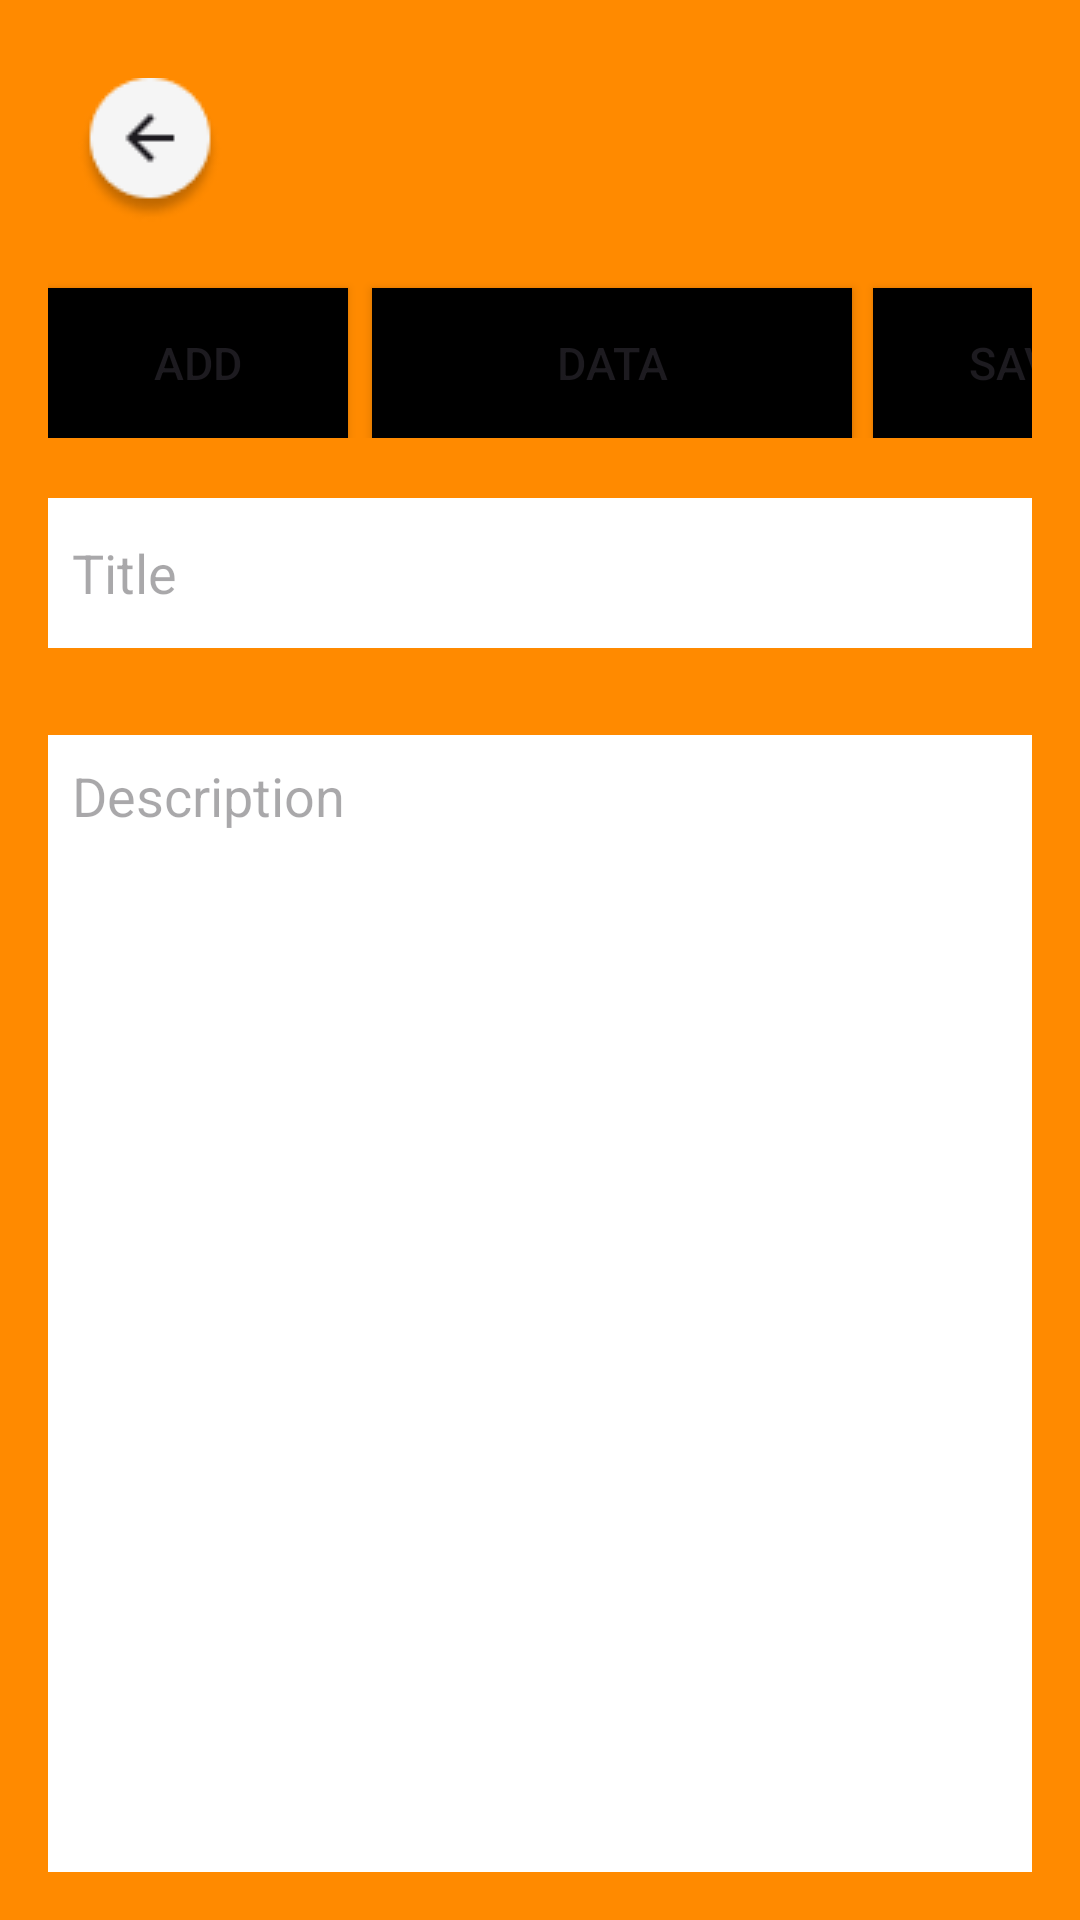

Android layout source for this screen:
<!-- AndroidManifest.xml: application theme Theme.OBYE -->
<!-- res/layout/plan_input_activity.xml -->
<?xml version="1.0" encoding="utf-8"?>
<RelativeLayout xmlns:android="http://schemas.android.com/apk/res/android"
    xmlns:tools="http://schemas.android.com/tools"
    android:id="@+id/activity_main"
    android:layout_width="match_parent"
    android:layout_height="match_parent"
    android:background="@color/bg_color"
    android:padding="16dp"
    tools:context="com.example.obye.plan.PlanInputActivity">

    <ImageView
        android:id="@+id/backplandrink"
        android:layout_width="wrap_content"
        android:layout_height="wrap_content"
        android:layout_marginTop="10dp"
        android:layout_marginLeft="10dp"
        android:maxWidth="40dp"
        android:maxHeight="40dp"
        android:src="@drawable/ic_back" />
    <EditText
        android:id="@+id/edit_file"
        style="@style/Widget.AppCompat.EditText"
        android:layout_width="395dp"
        android:layout_height="471dp"
        android:layout_below="@+id/header_linear"
        android:layout_alignParentStart="true"
        android:layout_alignParentEnd="true"
        android:layout_alignParentBottom="true"
        android:layout_marginTop="99dp"
        android:layout_marginEnd="0dp"
        android:background="@android:color/white"
        android:gravity="top|start"
        android:hint="@string/edit_file_hint"
        android:inputType="textMultiLine|textNoSuggestions"
        android:padding="8dp" />

    <LinearLayout
        android:id="@+id/header_linear"
        android:layout_width="match_parent"
        android:layout_height="wrap_content"
        android:gravity="center_horizontal|start"
        android:orientation="horizontal">

        <Button
            android:id="@+id/button_new"
            android:layout_width="100dp"
            android:layout_height="50dp"
            android:textSize="15sp"
            android:padding="0dp"
            android:layout_marginTop="80dp"
            android:text="@string/file_new"
            android:background="@color/black"/>

        <Button
            android:id="@+id/button_open"
            android:background="@color/black"
            android:layout_width="160dp"
            android:layout_marginLeft="8dp"
            android:layout_height="50dp"
            android:layout_marginTop="80dp"
            android:textSize="15sp"
            android:padding="0dp"
            android:text="@string/file_open" />

        <Button
            android:id="@+id/button_save"
            android:background="@color/black"
            android:layout_width="100dp"
            android:layout_height="50dp"
            android:layout_marginTop="80dp"
            android:layout_marginLeft="7dp"
            android:textSize="15sp"
            android:textAlignment="center"
            android:padding="0dp"
            android:text="@string/file_save" />

    </LinearLayout>

    <EditText
        android:id="@+id/edit_title"
        android:layout_width="620dp"
        android:layout_height="50dp"
        android:layout_marginTop="150dp"
        android:layout_weight="1"
        android:background="@android:color/white"
        android:ems="10"
        android:hint="@string/title"
        android:inputType="textPersonName|textNoSuggestions"
        android:padding="@dimen/tiny_margin" />

</RelativeLayout>
<!-- resources referenced by this layout -->
<resources>
  <color name="bg_color">#FF8A00</color>
  <color name="black">#FF000000</color>
  <dimen name="tiny_margin">8dp</dimen>
  <!-- drawable ic_back: png bitmap (drawable, 2091 bytes) -->
  <string name="edit_file_hint">Description</string>
  <string name="file_new">Add</string>
  <string name="file_open">Data</string>
  <string name="file_save">Save</string>
  <string name="title">Title</string>
  <style name="Theme.OBYE" parent="Base.Theme.OBYE" />
  <style name="Base.Theme.OBYE" parent="Theme.Material3.DayNight.NoActionBar">
          
          
      </style>
</resources>
